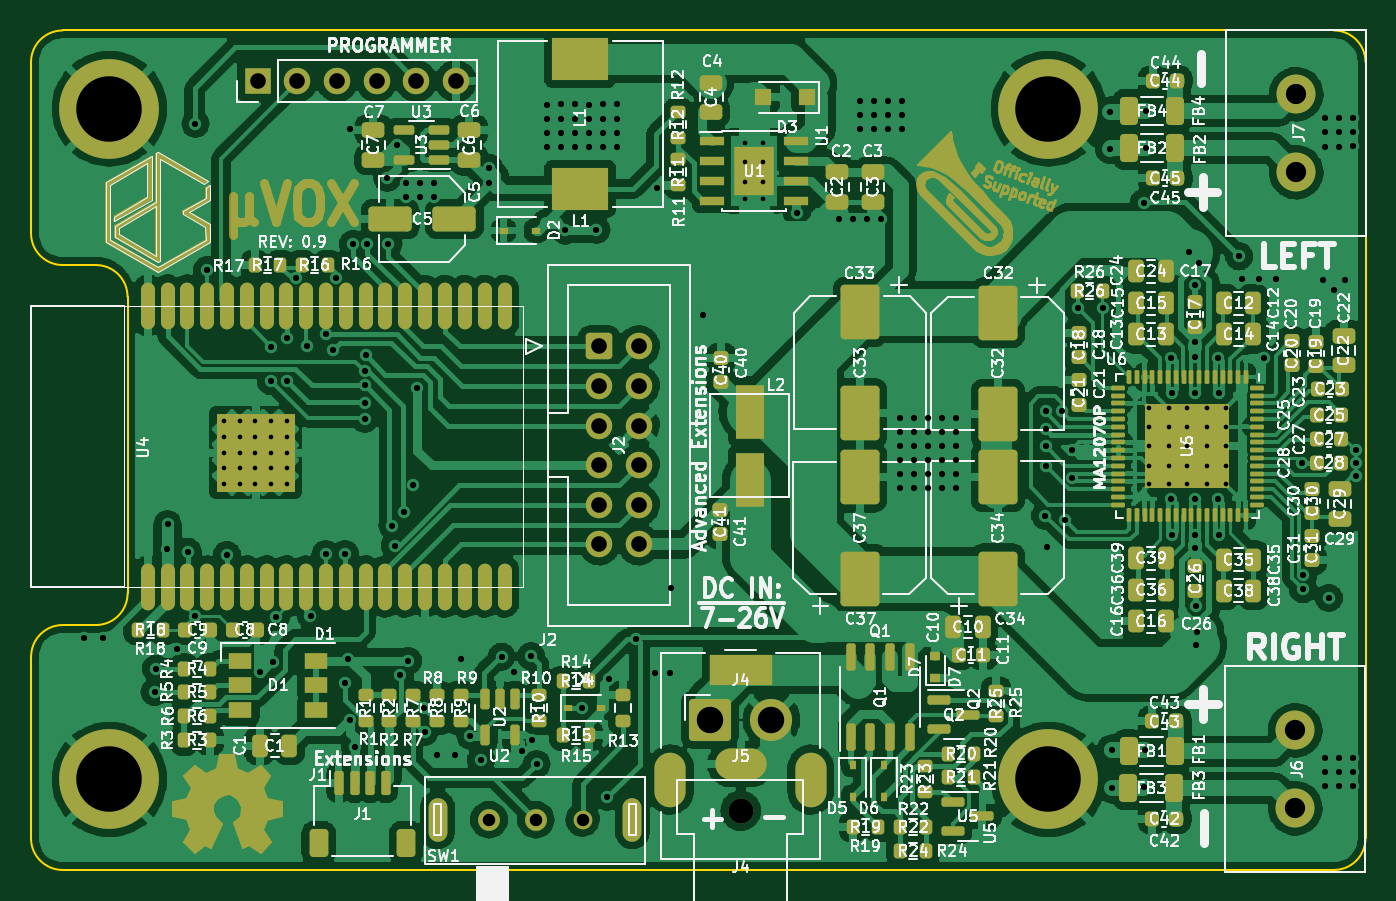
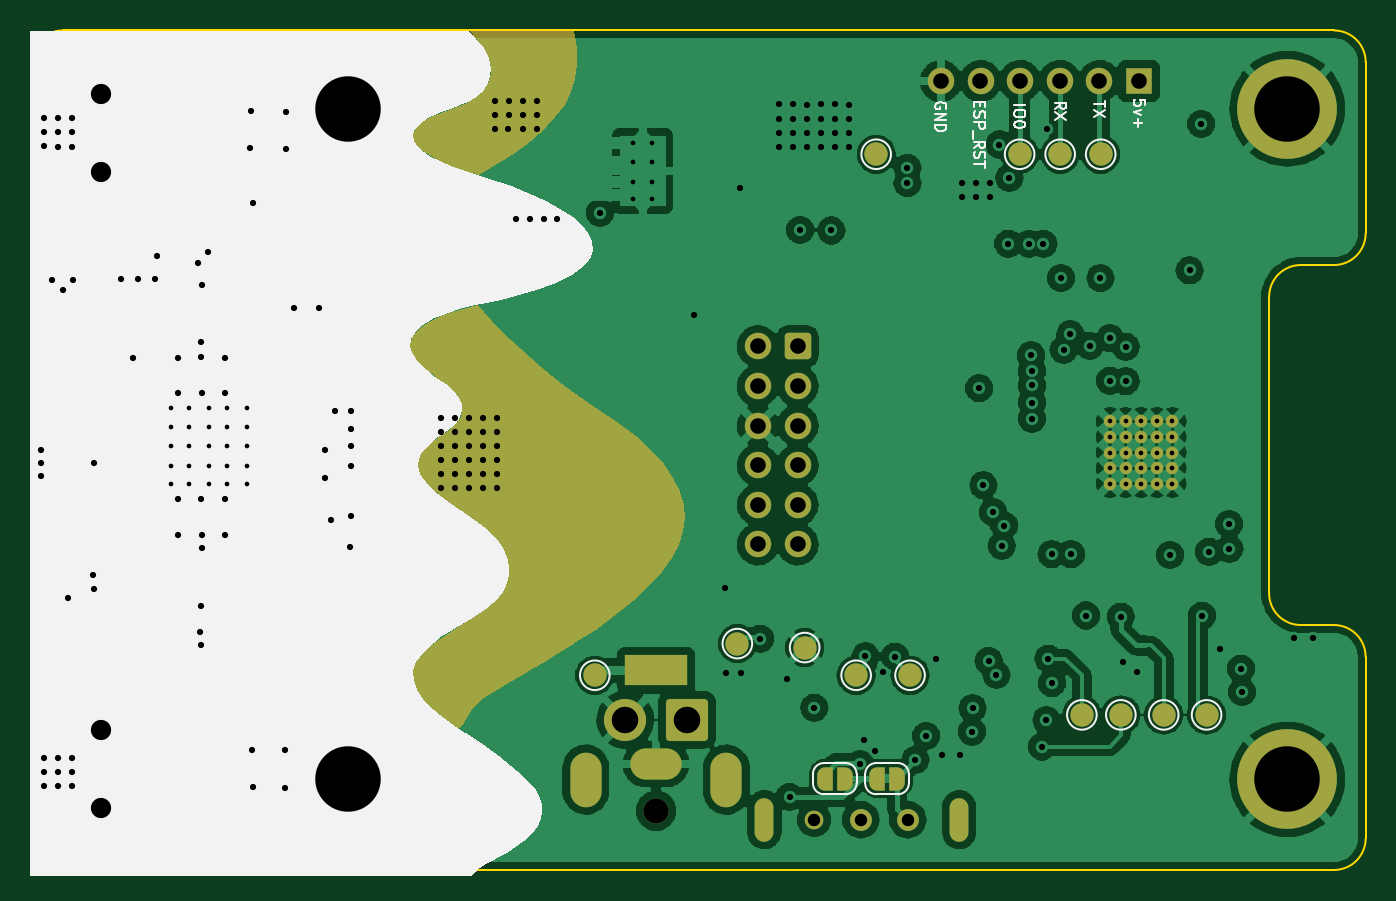
Circuit board: 13 layer files. Board 85.6 x 53.8 mm.
- bottom_copper: muVox-B_Cu.gbr (503466 bytes)
- bottom_mask: muVox-B_Mask.gbr (11873 bytes)
- paste: muVox-B_Paste.gbr (491 bytes)
- bottom_silk: muVox-B_Silkscreen.gbr (12976 bytes)
- outline: muVox-Edge_Cuts.gbr (1550 bytes)
- top_copper: muVox-F_Cu.gbr (619602 bytes)
- top_mask: muVox-F_Mask.gbr (31191 bytes)
- paste: muVox-F_Paste.gbr (12945 bytes)
- top_silk: muVox-F_Silkscreen.gbr (201393 bytes)
- inner_copper: muVox-In1_Cu.gbr (432360 bytes)
- inner_copper: muVox-In2_Cu.gbr (473659 bytes)
- drill: muVox-NPTH.drl (369 bytes)
- drill: muVox-PTH.drl (6023 bytes)

=== bottom_copper: muVox-B_Cu.gbr (503466 bytes, source omitted) ===
=== bottom_mask: muVox-B_Mask.gbr (11873 bytes, source omitted) ===
=== paste: muVox-B_Paste.gbr ===
G04 #@! TF.GenerationSoftware,KiCad,Pcbnew,(6.0.9-0)*
G04 #@! TF.CreationDate,2022-12-09T10:21:35+01:00*
G04 #@! TF.ProjectId,muVox,6d75566f-782e-46b6-9963-61645f706362,rc1*
G04 #@! TF.SameCoordinates,Original*
G04 #@! TF.FileFunction,Paste,Bot*
G04 #@! TF.FilePolarity,Positive*
%FSLAX46Y46*%
G04 Gerber Fmt 4.6, Leading zero omitted, Abs format (unit mm)*
G04 Created by KiCad (PCBNEW (6.0.9-0)) date 2022-12-09 10:21:35*
%MOMM*%
%LPD*%
G01*
G04 APERTURE LIST*
G04 APERTURE END LIST*
M02*

=== bottom_silk: muVox-B_Silkscreen.gbr (12976 bytes, source omitted) ===
=== outline: muVox-Edge_Cuts.gbr ===
G04 #@! TF.GenerationSoftware,KiCad,Pcbnew,(6.0.9-0)*
G04 #@! TF.CreationDate,2022-12-09T10:21:35+01:00*
G04 #@! TF.ProjectId,muVox,6d75566f-782e-46b6-9963-61645f706362,rc1*
G04 #@! TF.SameCoordinates,Original*
G04 #@! TF.FileFunction,Profile,NP*
%FSLAX46Y46*%
G04 Gerber Fmt 4.6, Leading zero omitted, Abs format (unit mm)*
G04 Created by KiCad (PCBNEW (6.0.9-0)) date 2022-12-09 10:21:35*
%MOMM*%
%LPD*%
G01*
G04 APERTURE LIST*
G04 #@! TA.AperFunction,Profile*
%ADD10C,0.100000*%
G04 #@! TD*
G04 APERTURE END LIST*
D10*
X75775720Y-107737310D02*
X157309720Y-107737310D01*
X75775720Y-107737320D02*
G75*
G03*
X73743720Y-109769310I-20J-2031980D01*
G01*
X73743690Y-159553310D02*
G75*
G03*
X75775720Y-161585310I2032010J10D01*
G01*
X75781782Y-145874459D02*
X77908100Y-145874459D01*
X77908100Y-145874500D02*
G75*
G03*
X79940100Y-143842459I0J2032000D01*
G01*
X75776941Y-122784141D02*
X77903259Y-122784141D01*
X159341690Y-109769310D02*
G75*
G03*
X157309720Y-107737310I-2031990J10D01*
G01*
X159341720Y-109769310D02*
X159341720Y-159553310D01*
X73744859Y-120752141D02*
G75*
G03*
X75776941Y-122784141I2031841J-159D01*
G01*
X73743720Y-159553310D02*
X73749782Y-147906459D01*
X79940100Y-143842459D02*
X79935259Y-124816141D01*
X157309720Y-161585310D02*
X75775720Y-161585310D01*
X157309720Y-161585320D02*
G75*
G03*
X159341720Y-159553310I-20J2032020D01*
G01*
X79935259Y-124816141D02*
G75*
G03*
X77903259Y-122784141I-2031959J41D01*
G01*
X73743720Y-109769310D02*
X73744941Y-120752141D01*
X75781782Y-145874482D02*
G75*
G03*
X73749782Y-147906459I18J-2032018D01*
G01*
M02*

=== top_copper: muVox-F_Cu.gbr (619602 bytes, source omitted) ===
=== top_mask: muVox-F_Mask.gbr (31191 bytes, source omitted) ===
=== paste: muVox-F_Paste.gbr (12945 bytes, source omitted) ===
=== top_silk: muVox-F_Silkscreen.gbr (201393 bytes, source omitted) ===
=== inner_copper: muVox-In1_Cu.gbr (432360 bytes, source omitted) ===
=== inner_copper: muVox-In2_Cu.gbr (473659 bytes, source omitted) ===
=== drill: muVox-NPTH.drl ===
M48
; DRILL file {KiCad (6.0.9-0)} date Friday, 09 December 2022 at 10.21.38
; FORMAT={-:-/ absolute / inch / decimal}
; #@! TF.CreationDate,2022-12-09T10:21:38+01:00
; #@! TF.GenerationSoftware,Kicad,Pcbnew,(6.0.9-0)
; #@! TF.FileFunction,NonPlated,1,4,NPTH
FMAT,2
INCH
; #@! TA.AperFunction,NonPlated,NPTH,ComponentDrill
T1C0.0630
%
G90
G05
T1
X4.6953Y-6.2122
T0
M30

=== drill: muVox-PTH.drl (6023 bytes, source omitted) ===
